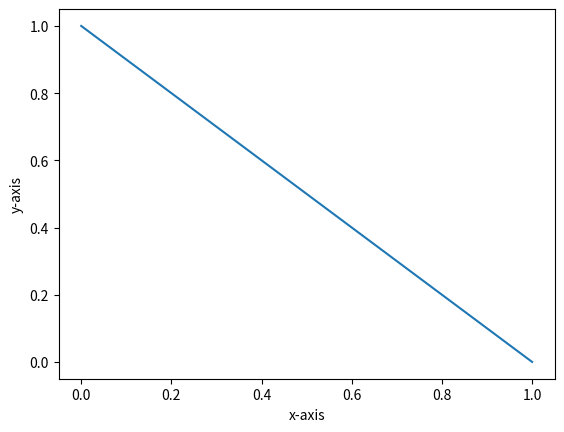

Here is the Python script that generated this plot:
import matplotlib.pyplot as plt

x = [0,0.2,0.4,0.6,0.8,1]
y = [1,0.8,0.6,0.4,0.2,0]

plt.plot(x,y)

plt.xlabel('x-axis')
plt.ylabel('y-axis')

plt.show()